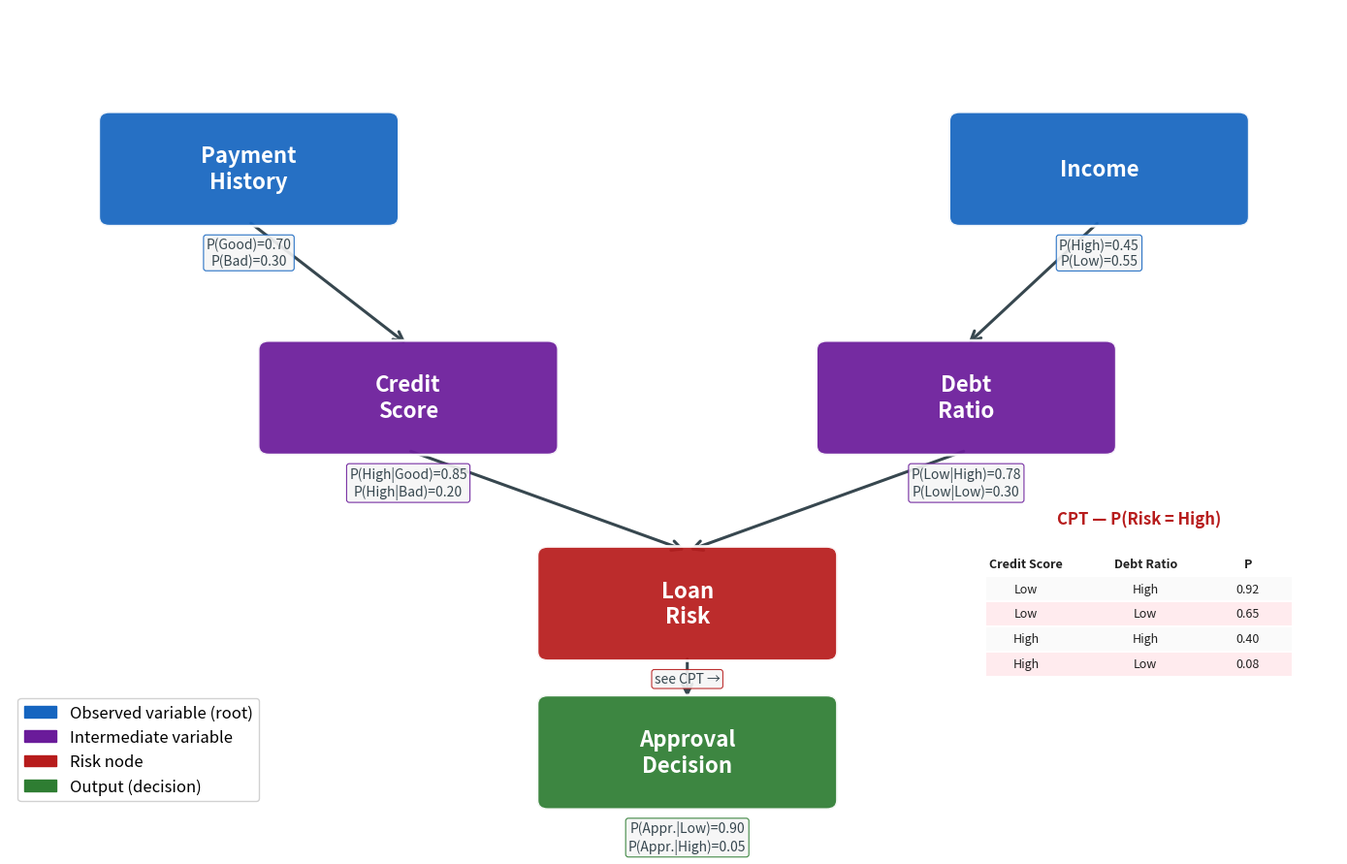

Write Python code to recreate this figure. (Note: this script raises an exception after producing the figure.)
import matplotlib.pyplot as plt
import matplotlib.patches as mpatches
from matplotlib.patches import FancyArrowPatch
import numpy as np

fig, ax = plt.subplots(figsize=(14, 9))
ax.set_xlim(0, 10)
ax.set_ylim(-0.2, 6.8)
ax.axis('off')

# Node definitions: name, (x, y), color, prob label (shown below node)
nodes = {
    'history':  ('Payment\nHistory',        (1.8, 5.4), '#1565C0',
                 'P(Good)=0.70\nP(Bad)=0.30'),
    'income':   ('Income',                  (8.2, 5.4), '#1565C0',
                 'P(High)=0.45\nP(Low)=0.55'),
    'credit':   ('Credit\nScore',           (3.0, 3.4), '#6A1B9A',
                 'P(High|Good)=0.85\nP(High|Bad)=0.20'),
    'debt':     ('Debt\nRatio',             (7.2, 3.4), '#6A1B9A',
                 'P(Low|High)=0.78\nP(Low|Low)=0.30'),
    'risk':     ('Loan\nRisk',              (5.1, 1.6), '#B71C1C',
                 'see CPT →'),
    'approval': ('Approval\nDecision',      (5.1, 0.3), '#2E7D32',
                 'P(Appr.|Low)=0.90\nP(Appr.|High)=0.05'),
}

# Draw nodes + probability labels
node_patches = {}
for key, (label, (x, y), color, prob) in nodes.items():
    box = mpatches.FancyBboxPatch(
        (x - 1.05, y - 0.42), 2.10, 0.84,
        boxstyle='round,pad=0.08',
        facecolor=color, edgecolor='white', linewidth=2,
        alpha=0.93, zorder=3
    )
    ax.add_patch(box)
    ax.text(x, y, label, ha='center', va='center',
            fontsize=16, color='white', fontweight='bold', zorder=4)
    # Probability label below node
    ax.text(x, y - 0.60, prob, ha='center', va='top',
            fontsize=10, color='#37474F',
            bbox=dict(boxstyle='round,pad=0.2', facecolor='#F5F5F5',
                      edgecolor=color, linewidth=0.8, alpha=0.9),
            zorder=4)
    node_patches[key] = (x, y)

# Draw edges with arrows
edges = [
    ('history', 'credit'),
    ('income',  'debt'),
    ('credit',  'risk'),
    ('debt',    'risk'),
    ('risk',    'approval'),
]

def arrow(ax, x1, y1, x2, y2, dy_start=0.45, dy_end=0.45):
    # Adjust start/end to box edges
    dx = x2 - x1
    dy = y2 - y1
    length = np.sqrt(dx**2 + dy**2)
    ux, uy = dx/length, dy/length
    sx = x1 + ux * 1.05
    sy = y1 - uy * dy_start + uy * 0.05 if dy < 0 else y1 - uy * dy_start
    # simpler: just from bottom of source to top of target
    start = (x1, y1 - 0.46)
    end   = (x2, y2 + 0.46)
    ax.annotate('', xy=end, xytext=start,
                arrowprops=dict(arrowstyle='->', color='#37474F',
                                lw=2.2, mutation_scale=18),
                zorder=2)

# Custom edge routing
arrow(ax, *node_patches['history'], *node_patches['credit'])
arrow(ax, *node_patches['income'],  *node_patches['debt'])
arrow(ax, *node_patches['credit'],  *node_patches['risk'])
arrow(ax, *node_patches['debt'],    *node_patches['risk'])
arrow(ax, *node_patches['risk'],    *node_patches['approval'])

# CPT mini-table next to Risk node
cpt_x, cpt_y = 8.5, 1.6
ax.text(cpt_x, cpt_y + 0.7, 'CPT — P(Risk = High)', fontsize=12,
        ha='center', fontweight='bold', color='#B71C1C')
rows = [
    ('Credit Score', 'Debt Ratio', 'P'),
    ('Low',          'High',       '0.92'),
    ('Low',          'Low',        '0.65'),
    ('High',         'High',       '0.40'),
    ('High',         'Low',        '0.08'),
]
col_x = [cpt_x - 0.85, cpt_x + 0.05, cpt_x + 0.82]
for i, row in enumerate(rows):
    y_row = cpt_y + 0.35 - i * 0.22
    bold = i == 0
    bg = '#FFEBEE' if i % 2 == 0 and i > 0 else ('#FAFAFA' if i > 0 else '#FFCDD2')
    if i > 0:
        rect = mpatches.FancyBboxPatch((col_x[0]-0.3, y_row-0.10), 2.3, 0.20,
                                        boxstyle='square,pad=0', facecolor=bg,
                                        edgecolor='none', zorder=1)
        ax.add_patch(rect)
    for cx, val in zip(col_x, row):
        ax.text(cx, y_row, val, ha='center', va='center',
                fontsize=9, fontweight='bold' if bold else 'normal',
                color='#212121')

# Legend
legend_items = [
    mpatches.Patch(color='#1565C0', label='Observed variable (root)'),
    mpatches.Patch(color='#6A1B9A', label='Intermediate variable'),
    mpatches.Patch(color='#B71C1C', label='Risk node'),
    mpatches.Patch(color='#2E7D32', label='Output (decision)'),
]
ax.legend(handles=legend_items, loc='lower left', fontsize=12,
          framealpha=0.9, edgecolor='#ccc')

# ax.set_title('Bayesian Network — Credit Risk Assessment', fontsize=18,
#              fontweight='bold', pad=10)

fig.tight_layout()
out = 'lectures_material/bayes_credit_net_en.png'
fig.savefig(out, dpi=150, bbox_inches='tight')
print(f'Saved: {out}')
